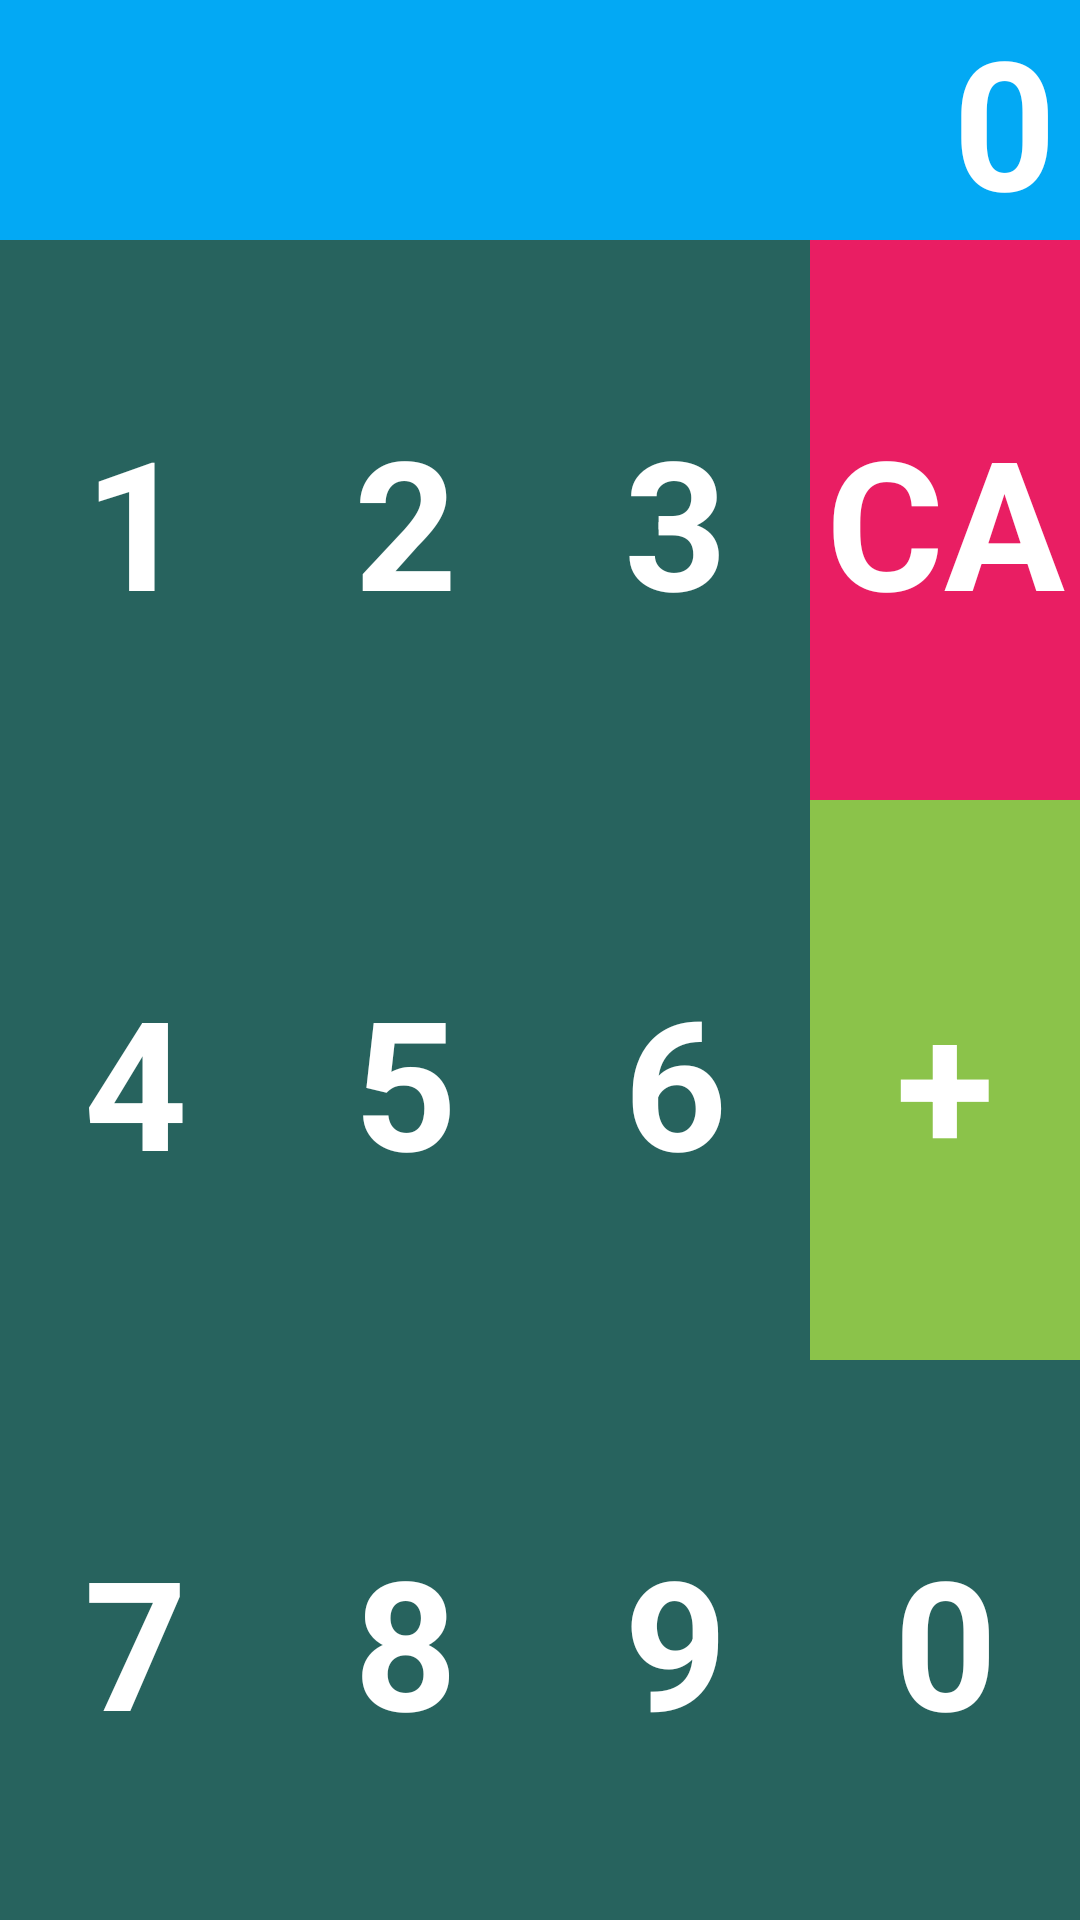

Android layout source for this screen:
<!-- AndroidManifest.xml: application theme Theme.KotlinMissingCode -->
<!-- res/layout/activity_calculrator.xml -->
<?xml version="1.0" encoding="utf-8"?>
<LinearLayout xmlns:android="http://schemas.android.com/apk/res/android"
    xmlns:app="http://schemas.android.com/apk/res-auto"
    xmlns:tools="http://schemas.android.com/tools"
    android:layout_width="match_parent"
    android:layout_height="match_parent"
    android:orientation="vertical"
    tools:context=".Calculator">

    <TextView
        android:id="@+id/result"
        android:layout_width="match_parent"
        android:layout_height="80dp"
        android:background="#03A9F4"
        android:gravity="right"
        android:paddingRight="8dp"
        android:text="0"
        android:textColor="#ffffff"
        android:textSize="60dp"
        android:textStyle="bold" />

    <LinearLayout
        android:layout_width="match_parent"
        android:layout_height="match_parent"
        android:orientation="horizontal"
        android:background="#27635E">

        <LinearLayout
            android:layout_width="0dp"
            android:layout_weight="1"
            android:layout_height="match_parent"
            android:orientation="vertical">

            <TextView
                android:id="@+id/one"
                android:layout_width="match_parent"
                android:layout_height="0dp"
                android:layout_weight="1"
                android:text="1"
                android:textStyle="bold"
                android:textSize="60dp"
                android:textColor="#ffffff"
                android:gravity="center"/>

            <TextView
                android:id="@+id/four"
                android:layout_width="match_parent"
                android:layout_height="0dp"
                android:layout_weight="1"
                android:text="4"
                android:textStyle="bold"
                android:textSize="60dp"
                android:textColor="#ffffff"
                android:gravity="center"/>

            <TextView
                android:id="@+id/seven"
                android:layout_width="match_parent"
                android:layout_height="0dp"
                android:layout_weight="1"
                android:text="7"
                android:textStyle="bold"
                android:textSize="60dp"
                android:textColor="#ffffff"
                android:gravity="center"/>

        </LinearLayout>

        <LinearLayout
            android:layout_width="0dp"
            android:layout_weight="1"
            android:layout_height="match_parent"
            android:orientation="vertical">

            <TextView
                android:id="@+id/two"
                android:layout_width="match_parent"
                android:layout_height="0dp"
                android:layout_weight="1"
                android:text="2"
                android:textStyle="bold"
                android:textSize="60dp"
                android:textColor="#ffffff"
                android:gravity="center"/>

            <TextView
                android:id="@+id/five"
                android:layout_width="match_parent"
                android:layout_height="0dp"
                android:layout_weight="1"
                android:text="5"
                android:textStyle="bold"
                android:textSize="60dp"
                android:textColor="#ffffff"
                android:gravity="center"/>

            <TextView
                android:id="@+id/eight"
                android:layout_width="match_parent"
                android:layout_height="0dp"
                android:layout_weight="1"
                android:text="8"
                android:textStyle="bold"
                android:textSize="60dp"
                android:textColor="#ffffff"
                android:gravity="center"/>

        </LinearLayout>

        <LinearLayout
            android:layout_width="0dp"
            android:layout_weight="1"
            android:layout_height="match_parent"
            android:orientation="vertical">

            <TextView
                android:id="@+id/three"
                android:layout_width="match_parent"
                android:layout_height="0dp"
                android:layout_weight="1"
                android:text="3"
                android:textStyle="bold"
                android:textSize="60dp"
                android:textColor="#ffffff"
                android:gravity="center"/>

            <TextView
                android:id="@+id/six"
                android:layout_width="match_parent"
                android:layout_height="0dp"
                android:layout_weight="1"
                android:text="6"
                android:textStyle="bold"
                android:textSize="60dp"
                android:textColor="#ffffff"
                android:gravity="center"/>

            <TextView
                android:id="@+id/nine"
                android:layout_width="match_parent"
                android:layout_height="0dp"
                android:layout_weight="1"
                android:text="9"
                android:textStyle="bold"
                android:textSize="60dp"
                android:textColor="#ffffff"
                android:gravity="center"/>

        </LinearLayout>

        <LinearLayout
            android:layout_width="0dp"
            android:layout_weight="1"
            android:layout_height="match_parent"
            android:orientation="vertical">

            <TextView
                android:id="@+id/ca"
                android:layout_width="match_parent"
                android:layout_height="0dp"
                android:layout_weight="1"
                android:text="CA"
                android:background="#E91E63"
                android:textStyle="bold"
                android:textSize="60dp"
                android:textColor="#ffffff"
                android:gravity="center"/>

            <TextView
                android:id="@+id/plus"
                android:layout_width="match_parent"
                android:layout_height="0dp"
                android:layout_weight="1"
                android:text="+"
                android:background="#8BC34A"
                android:textStyle="bold"
                android:textSize="60dp"
                android:textColor="#ffffff"
                android:gravity="center"/>

            <TextView
                android:id="@+id/zero"
                android:layout_width="match_parent"
                android:layout_height="0dp"
                android:layout_weight="1"
                android:text="0"
                android:textStyle="bold"
                android:textSize="60dp"
                android:textColor="#ffffff"
                android:gravity="center"/>

        </LinearLayout>

    </LinearLayout>

</LinearLayout>
<!-- resources referenced by this layout -->
<resources>
  <style name="Theme.KotlinMissingCode" parent="Theme.MaterialComponents.DayNight.DarkActionBar">
          
          <item name="colorPrimary">@color/purple_500</item>
          <item name="colorPrimaryVariant">@color/purple_700</item>
          <item name="colorOnPrimary">@color/white</item>
          
          <item name="colorSecondary">@color/teal_200</item>
          <item name="colorSecondaryVariant">@color/teal_700</item>
          <item name="colorOnSecondary">@color/black</item>
          
          <item name="android:statusBarColor" tools:targetApi="l">?attr/colorPrimaryVariant</item>
          
      </style>
  <!-- not gathered from this repository: default colours our renderer supplied (Android Studio template values) -->
  <color name="purple_500">#FF6200EE</color>
  <color name="purple_700">#FF3700B3</color>
  <color name="teal_200">#FF03DAC5</color>
  <color name="teal_700">#FF018786</color>
  <color name="black">#FF000000</color>
  <color name="white">#FFFFFFFF</color>
</resources>
